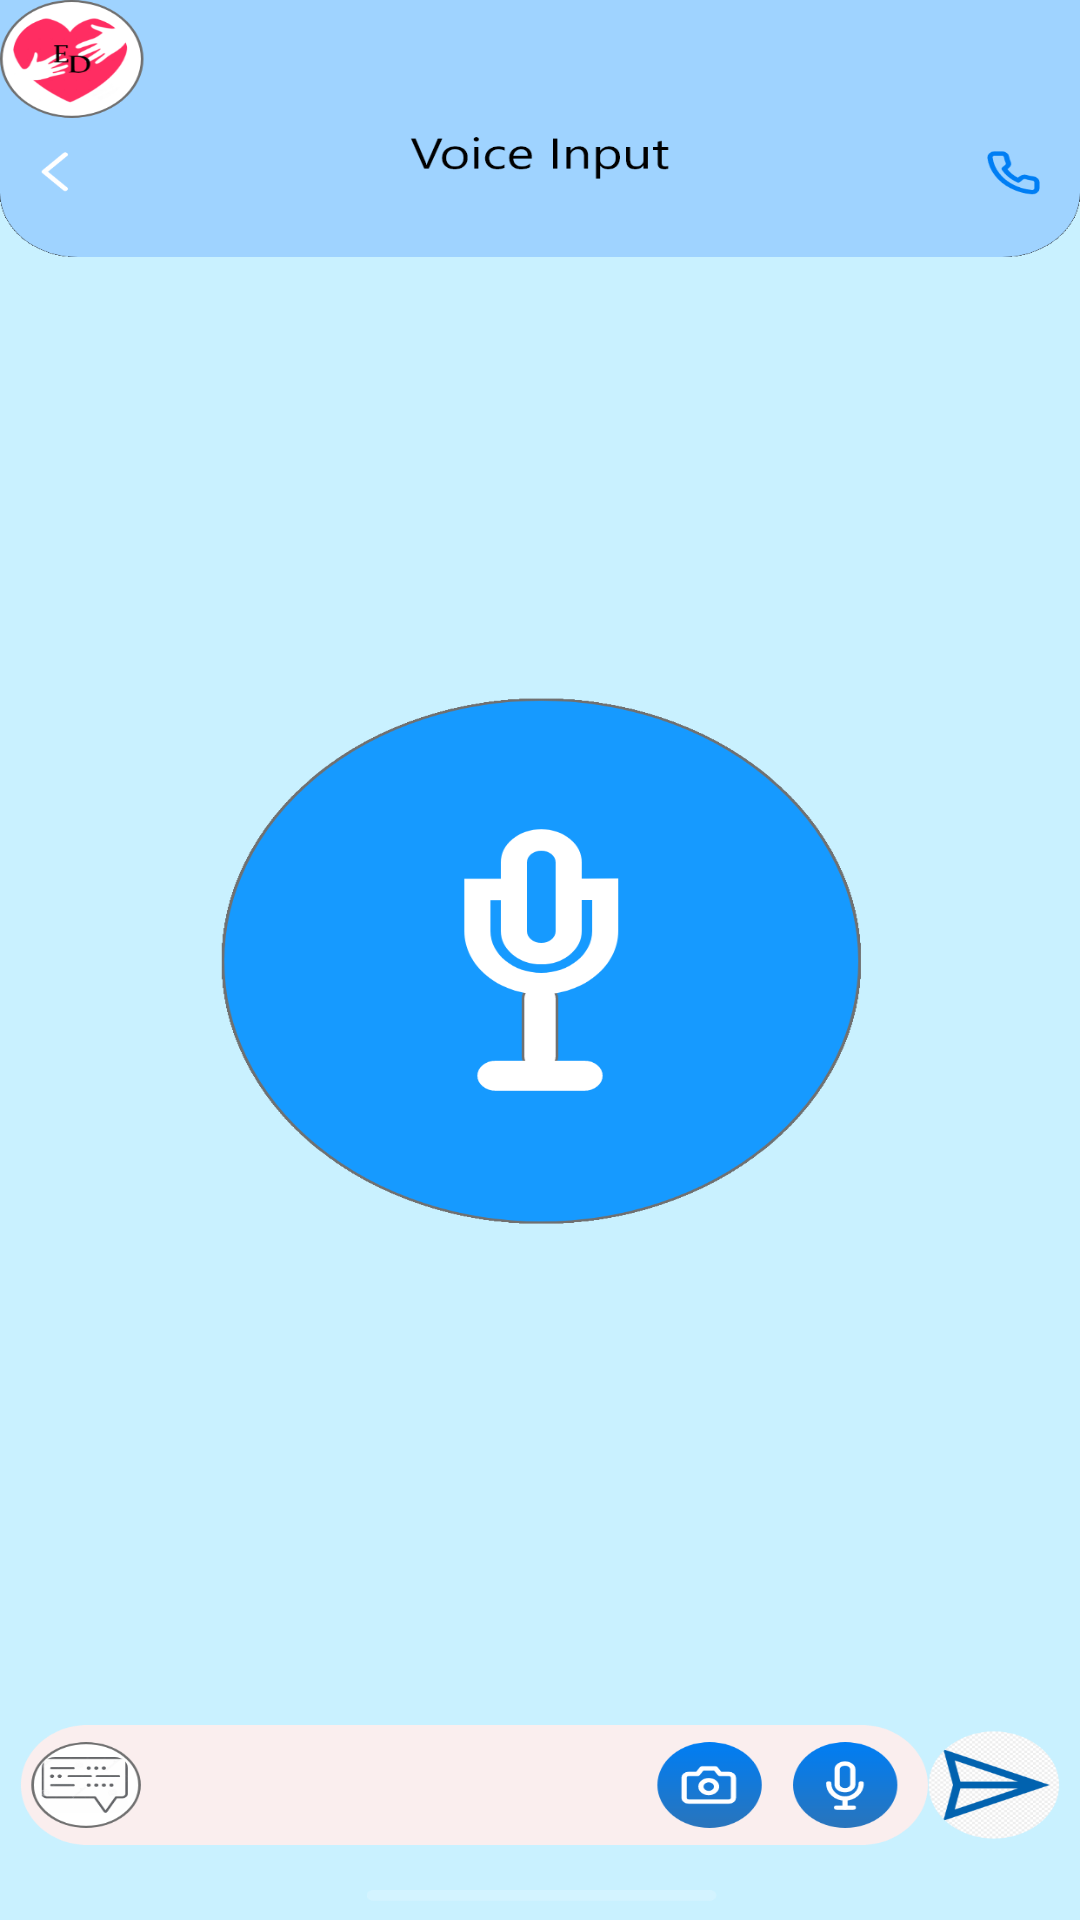

Layout XML and referenced resources for this Android screen:
<!-- AndroidManifest.xml: application theme AppTheme -->
<!-- res/layout/activity_speech_to_text.xml -->
<?xml version="1.0" encoding="utf-8"?>
<androidx.constraintlayout.widget.ConstraintLayout xmlns:android="http://schemas.android.com/apk/res/android"
    xmlns:app="http://schemas.android.com/apk/res-auto"
    xmlns:tools="http://schemas.android.com/tools"
    android:layout_width="match_parent"
    android:layout_height="match_parent"
    tools:context=".SpeechToText"
    android:background="@drawable/voice">

</androidx.constraintlayout.widget.ConstraintLayout>
<!-- resources referenced by this layout -->
<resources>
  <!-- drawable voice: png bitmap (drawable-hdpi, 66660 bytes) -->
  <style name="AppTheme" parent="Theme.AppCompat.Light.DarkActionBar">
          
          <item name="colorPrimary">@color/colorPrimary</item>
          <item name="colorPrimaryDark">@color/colorPrimaryDark</item>
          <item name="colorAccent">@color/colorAccent</item>
      </style>
  <!-- not gathered from this repository: default colours our renderer supplied (Android Studio template values) -->
  <color name="colorPrimary">#FF6200EE</color>
  <color name="colorPrimaryDark">#FF3700B3</color>
  <color name="colorAccent">#FF03DAC5</color>
</resources>
